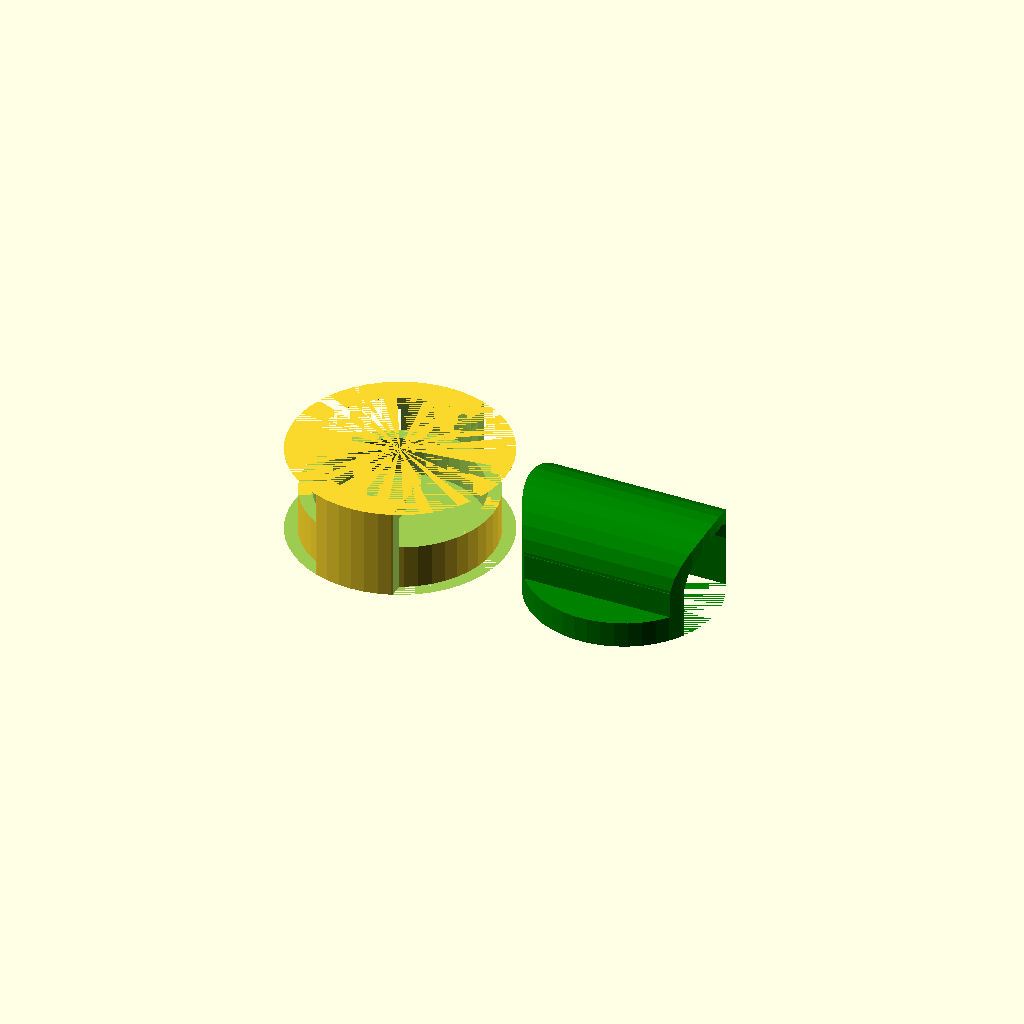
Cell 1: rendered with the file's own defaults.
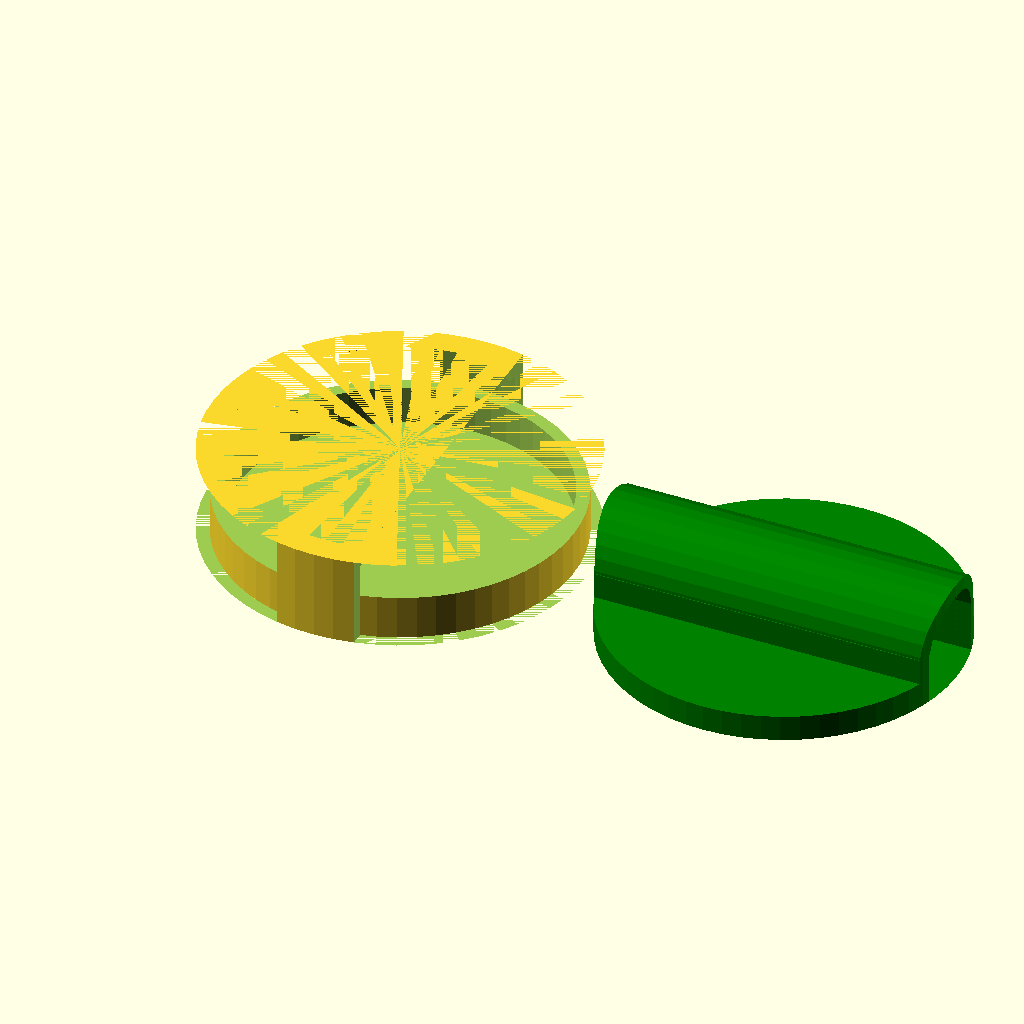
Cell 2: Magnet_Diameter = 25 (everything else at default).
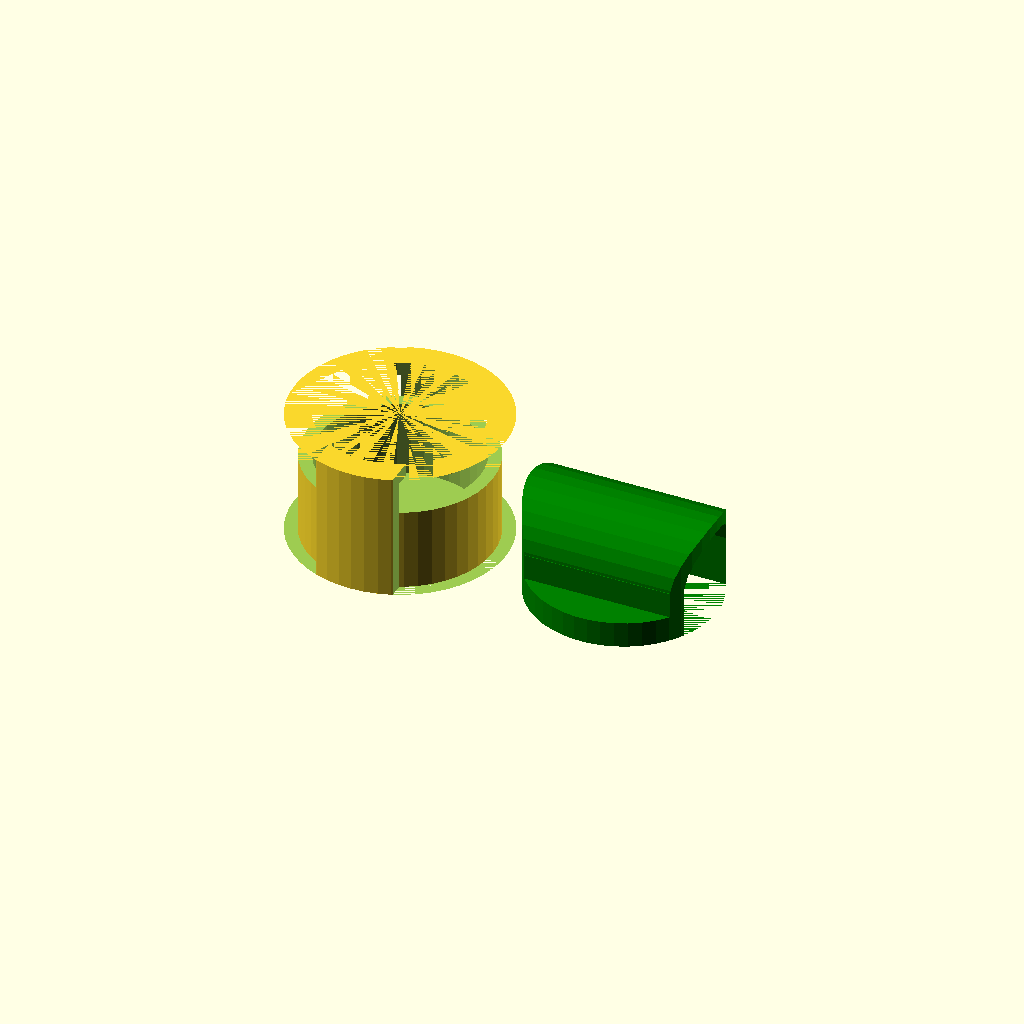
Cell 3: Magnet_Thickness = 6 (everything else at default).
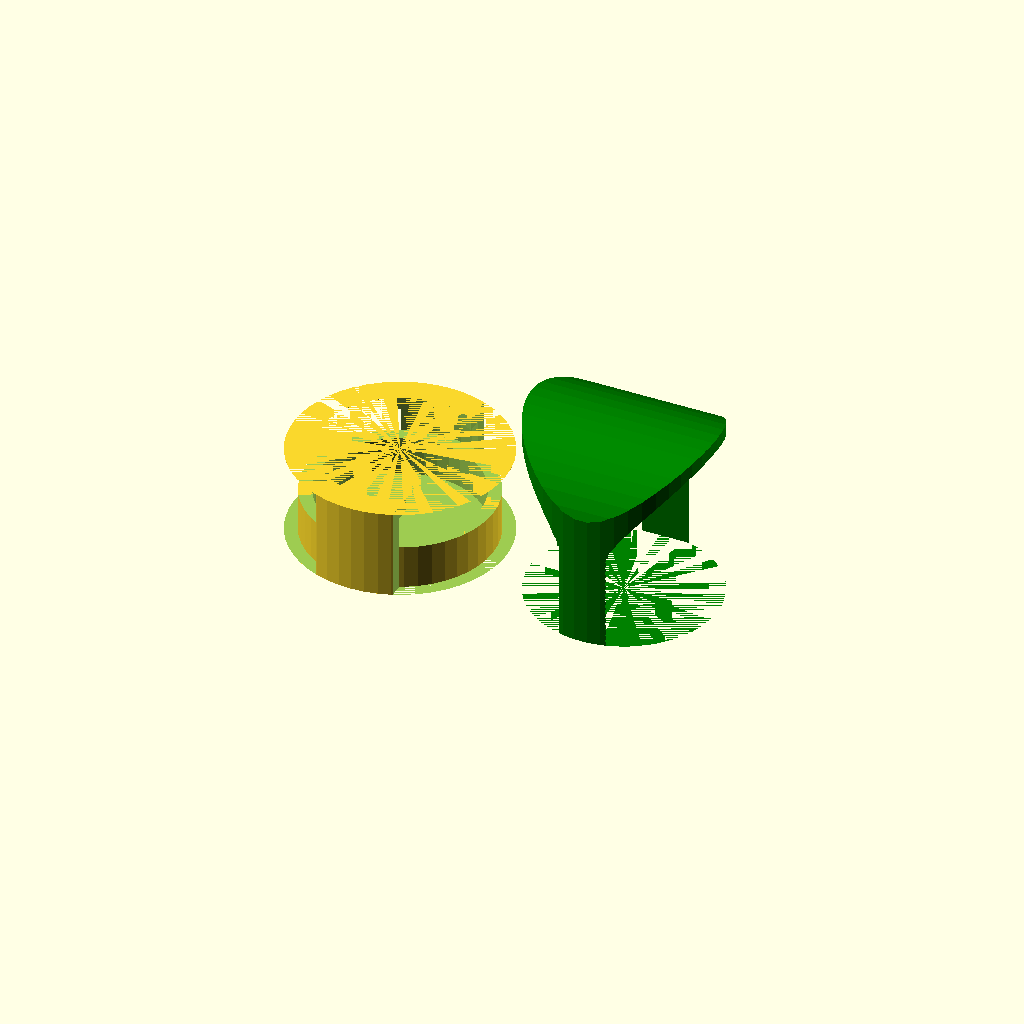
Cell 4: the same model with Cable_Diameter = 14.
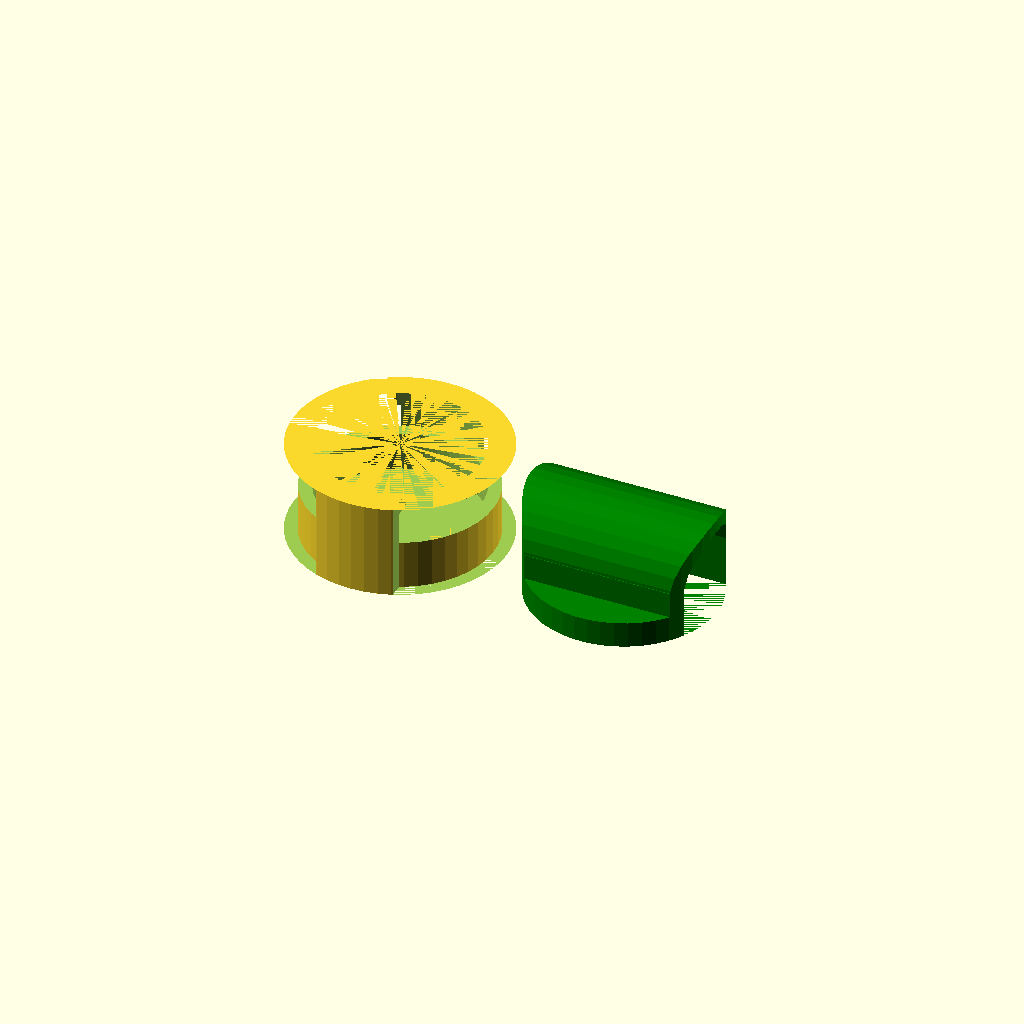
Cell 5: Bottom_Thickness = 0.8 (everything else at default).
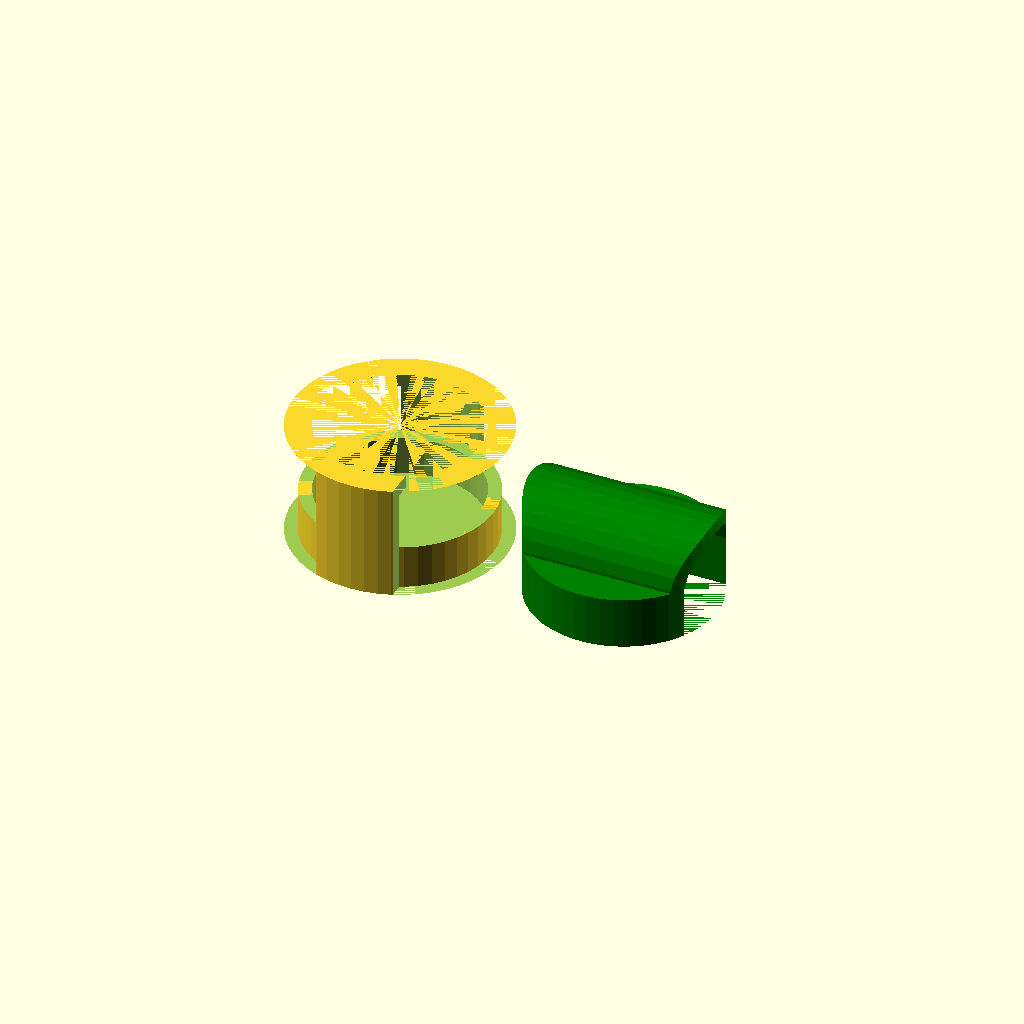
Cell 6: the same model with Cover_Thickness = 4.
One fixed orthographic camera (rotation 55°, 0°, 25°; colour scheme Cornfield) for every cell.
Source of the model, inputs/thingiverse/files/thing-2468779/files/Cable-Magnet.scad:
// Diameter of your magnet
Magnet_Diameter = 12.5;

// Thickness of your magnet
Magnet_Thickness = 3;

// Diameter of your cable
Cable_Diameter = 7;

// Thickness of the bottom layer holding the magnet. The default should be fine.
Bottom_Thickness = 0.4;

// Thickness of top cover. The default should be fine.
Cover_Thickness = 2;

// Increase clearance if the two parts can't fit, reduce if it's too loose.
Top_Clearance = 0.5;

/* [Hidden] */
$fs = 1;
$fa = 6;

Magnet_Radius = Magnet_Diameter / 2;
Cable_Radius = Cable_Diameter / 2;



module copy_mirror(vec=[0,1,0]) {
 union() {
  children();
  mirror(vec) children();
 }
};

difference() {
    union() {
        cylinder(r=Magnet_Radius+1, h=Magnet_Thickness+Bottom_Thickness);
        difference() {
            cylinder(r=Magnet_Radius+2, h=Magnet_Thickness+Bottom_Thickness+Cover_Thickness+1+Top_Clearance);
            copy_mirror([1,0,0]) translate([3,-(Magnet_Diameter+6)/2,0]) cube([Magnet_Radius+3, Magnet_Diameter+6, Magnet_Thickness+Bottom_Thickness+Cover_Thickness+1+Top_Clearance]);
        }
    }
    translate([0,0,Bottom_Thickness]) cylinder(r=Magnet_Radius, h=Magnet_Thickness+Cover_Thickness+1+Top_Clearance);
    translate([0,0,Magnet_Thickness+Bottom_Thickness]) cylinder(r=Magnet_Radius+1, h=Cover_Thickness+Top_Clearance);
}

//color("green") translate([0,0,Magnet_Thickness+Bottom_Thickness]) {
color("green") translate([Magnet_Diameter+5,0,0]) {
    difference() {
        intersection() {
            union() {
                cylinder(r=Magnet_Radius+1, h=Cover_Thickness);
                translate([-(Magnet_Diameter+2)/2, -(Cable_Diameter+2)/2, 0]) cube([Magnet_Diameter+2, Cable_Diameter+2, (Cable_Diameter+1)/2]);
                translate([0,0,Cable_Radius]) rotate([0,90,0])cylinder(r=Cable_Radius+1, h=Magnet_Diameter+2, center=true);
            }
            cylinder(r=Magnet_Radius+1, h=Cable_Diameter+1);
        }
        translate([-(Magnet_Diameter+2)/2, -Cable_Radius, 0]) cube([Magnet_Diameter+2, Cable_Diameter, (Cable_Diameter+1)/2]);
        translate([0,0,Cable_Radius]) rotate([0,90,0])cylinder(r=Cable_Radius, h=Magnet_Diameter+2, center=true);
        translate([0,0,-1]) cylinder(r=Magnet_Radius+1, h=1);
    }
}
Parameter table extracted from the source (name, type, default, range or options):
Magnet_Diameter: number, default 12.5
Magnet_Thickness: number, default 3
Cable_Diameter: number, default 7
Bottom_Thickness: number, default 0.4
Cover_Thickness: number, default 2
Top_Clearance: number, default 0.5
